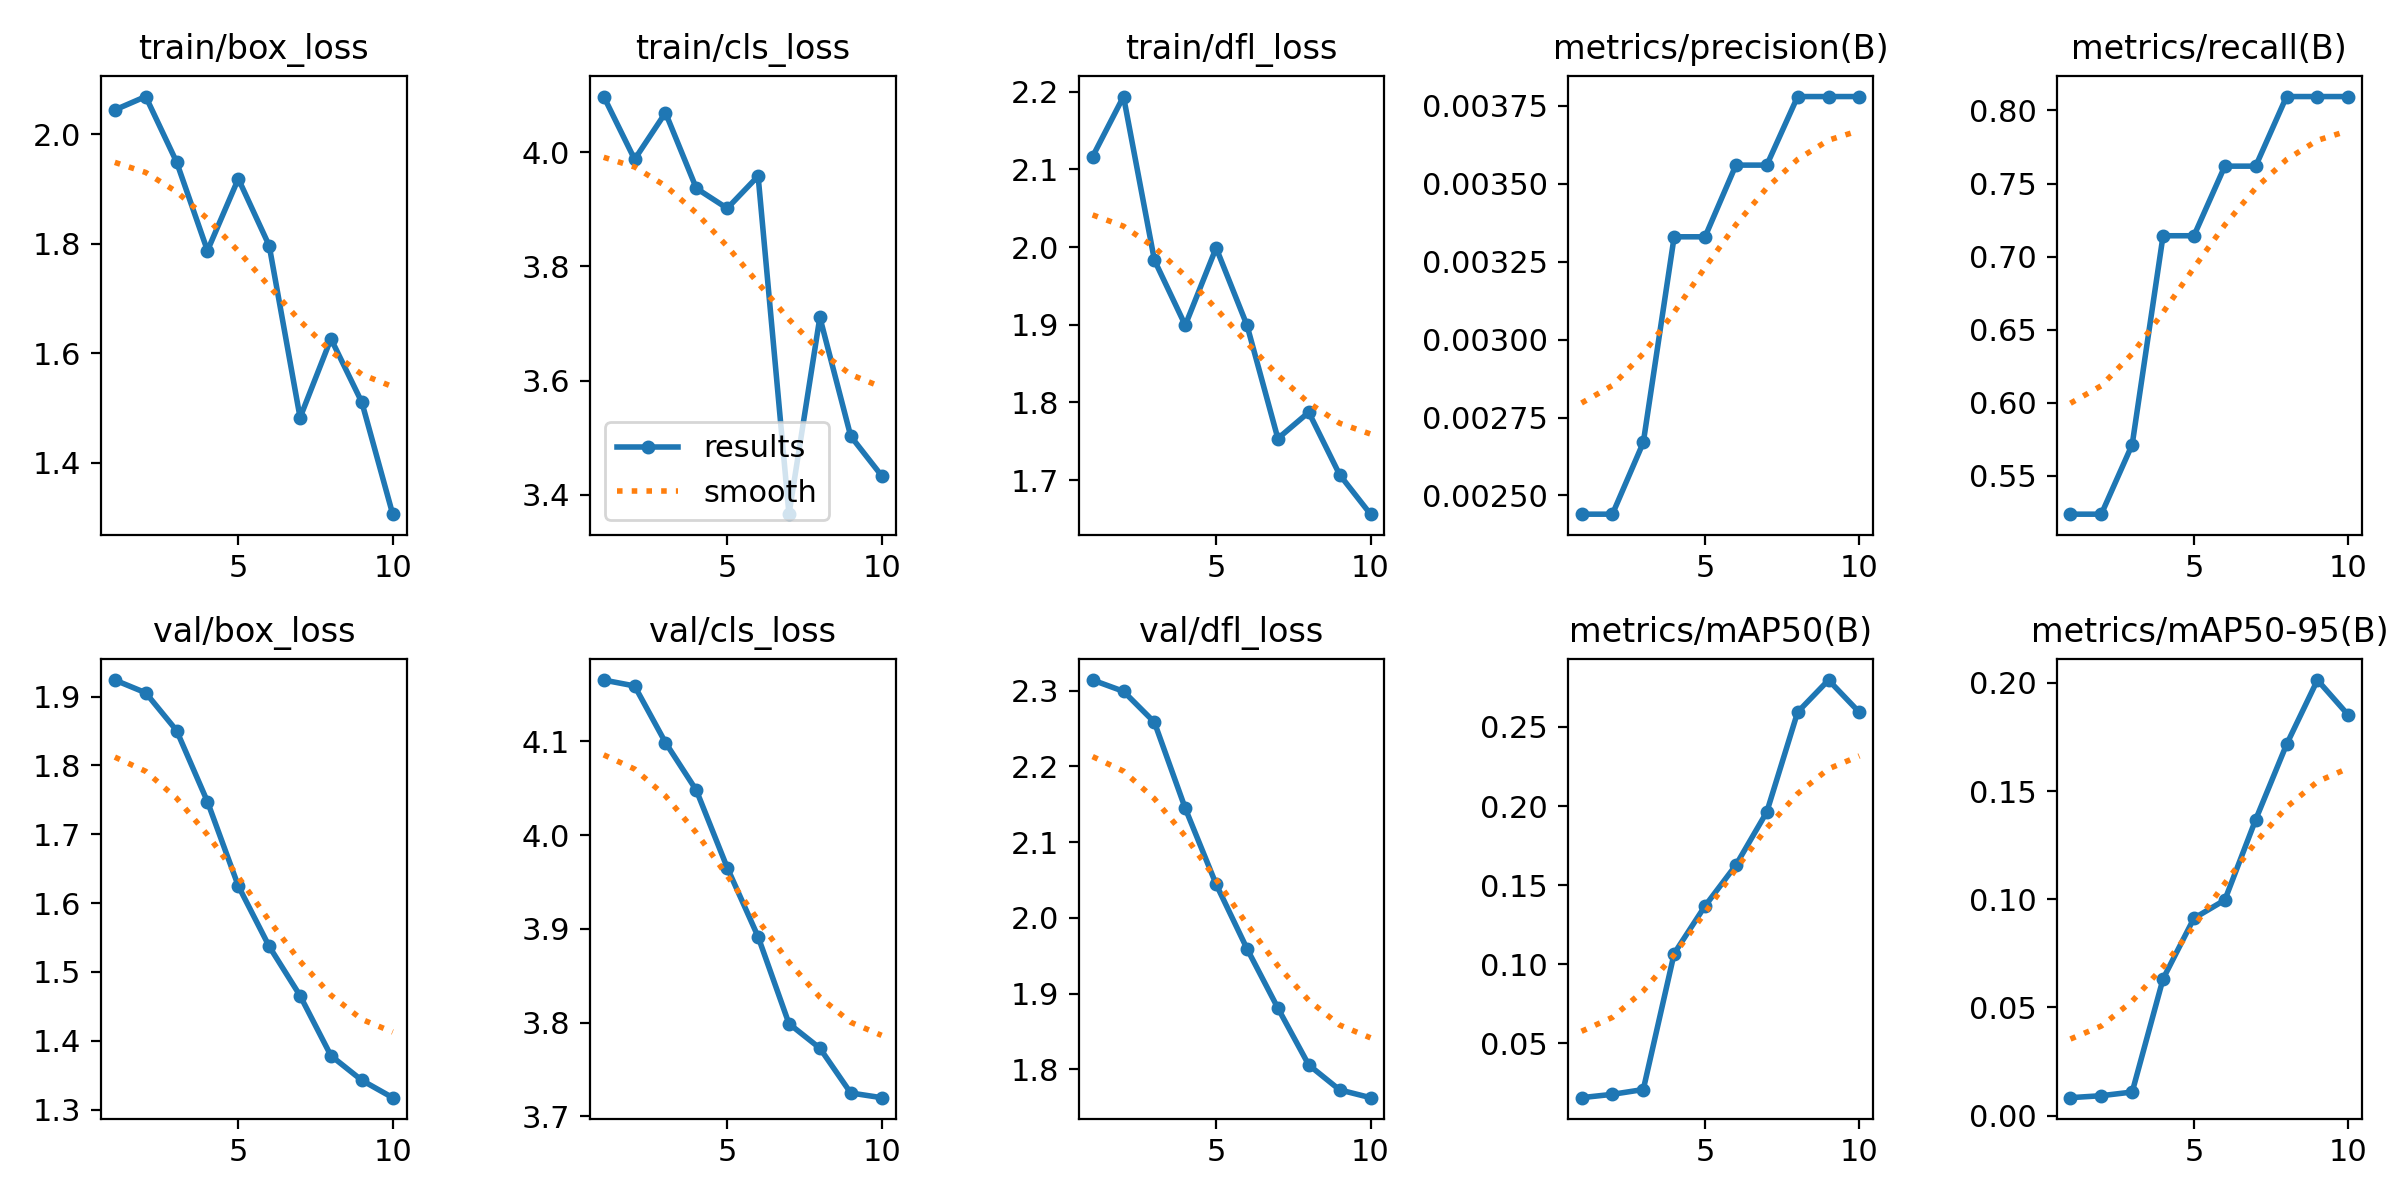

Values plotted in this chart, from the file beside it:
epoch, train/box_loss, train/cls_loss, train/dfl_loss, metrics/precision(B), metrics/recall(B), metrics/mAP50(B), metrics/mAP50-95(B), val/box_loss, val/cls_loss, val/dfl_loss, lr/pg0, lr/pg1, lr/pg2
1, 2.045, 4.097, 2.117, 0.00244, 0.5238, 0.01572, 0.0083, 1.924, 4.165, 2.314, 0, 0, 0
2, 2.069, 3.987, 2.194, 0.00244, 0.5238, 0.01784, 0.00921, 1.905, 4.159, 2.299, 1.802e-05, 1.802e-05, 1.802e-05
3, 1.949, 4.069, 1.983, 0.00267, 0.5714, 0.02087, 0.01091, 1.851, 4.099, 2.258, 3.208e-05, 3.208e-05, 3.208e-05
4, 1.787, 3.937, 1.899, 0.00333, 0.7143, 0.1068, 0.0632, 1.747, 4.048, 2.145, 4.218e-05, 4.218e-05, 4.218e-05
5, 1.919, 3.901, 1.999, 0.00333, 0.7143, 0.1368, 0.09119, 1.625, 3.965, 2.044, 4.832e-05, 4.832e-05, 4.832e-05
6, 1.796, 3.958, 1.899, 0.00356, 0.7619, 0.1627, 0.09962, 1.537, 3.892, 1.959, 5.05e-05, 5.05e-05, 5.05e-05
7, 1.482, 3.366, 1.754, 0.00356, 0.7619, 0.1962, 0.1368, 1.466, 3.799, 1.881, 4.872e-05, 4.872e-05, 4.872e-05
8, 1.626, 3.711, 1.787, 0.00378, 0.8095, 0.2594, 0.1715, 1.378, 3.773, 1.806, 4.298e-05, 4.298e-05, 4.298e-05
9, 1.51, 3.503, 1.707, 0.00378, 0.8095, 0.2796, 0.2013, 1.343, 3.725, 1.773, 3.328e-05, 3.328e-05, 3.328e-05
10, 1.306, 3.433, 1.656, 0.00378, 0.8095, 0.2592, 0.1851, 1.317, 3.72, 1.763, 1.962e-05, 1.962e-05, 1.962e-05
